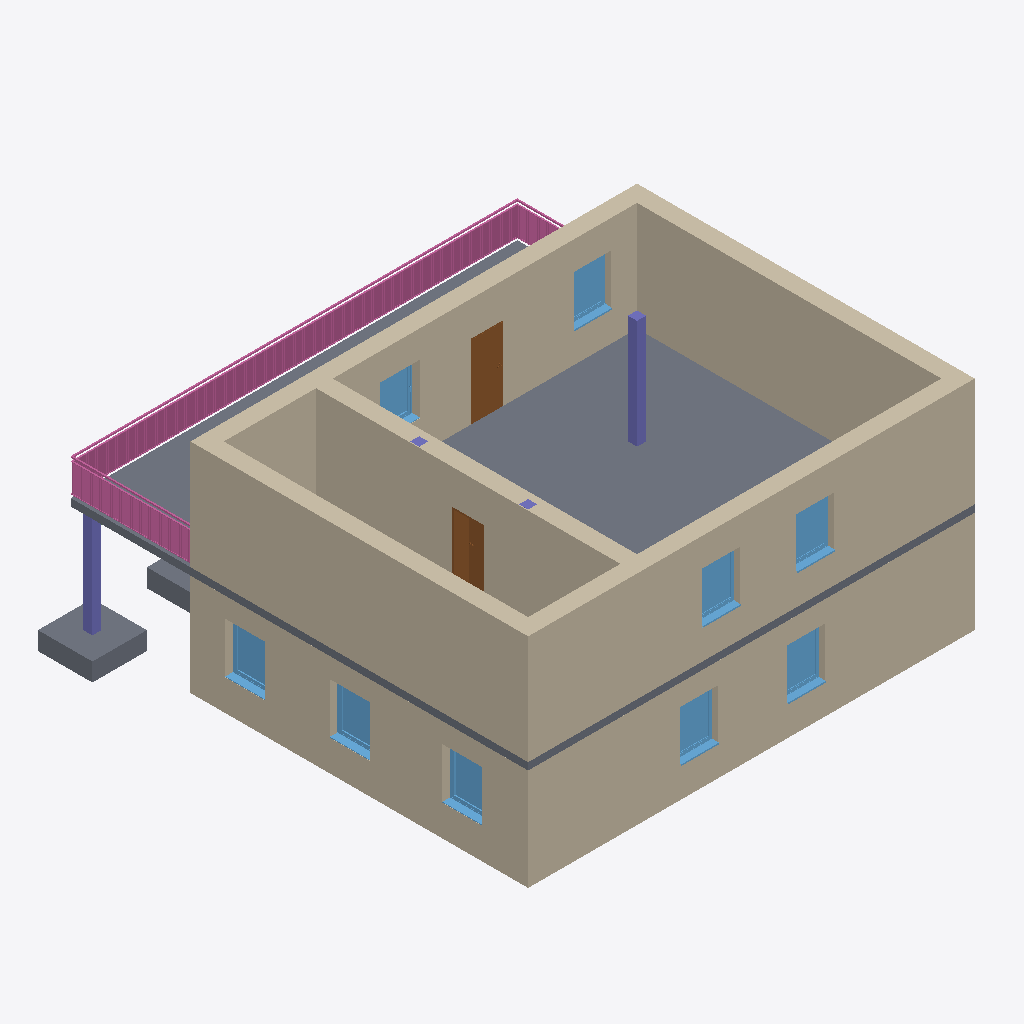
Isometric view of an IFC building model (IFC-SPF (STEP), schema IFC4, length unit metre), seen from the south-west, elements coloured by IFC class: 9 windows (light blue), 8 walls (beige), 4 columns (violet), 3 slabs (grey), 2 doors (brown), 1 railing (pink).
Extent 13.2 m × 12.9 m × 6.5 m (x, y, z). Elements (50): 12 IfcWindow, 11 IfcColumn, 10 IfcWall, 7 IfcSlab, 4 IfcBeam, 4 IfcDoor, 1 IfcRailing, 1 IfcStair.

HEADER;
FILE_DESCRIPTION(('ViewDefinition [ReferenceView_V1.2]','RevitIdentifiers [ContentGUID: 8b72cabf-492a-4ad4-8340-4c1017d110aa, VersionGUID: 97bf03c0-746d-4587-aa84-f4d78e3eb16f, NumberOfSaves: 1]','CoordinateReference [CoordinateBase: Gemeinsam genutzte Koordinaten]','ExchangeRequirement [Architecture]'),'2;1');
FILE_NAME('v1-house3.ifc','2026-04-06T16:22:19+01:00',(''),(''),'ODA SDAI 25.12','Autodesk Revit 26.0.4.409 (DEU) - IFC 26.0.4.409','');
FILE_SCHEMA(('IFC4'));
ENDSEC;
DATA;
#29=IFCPROJECT('2BSig$IIfAr8D0J13eBkzQ',#18,'2018_01',$,$,'','Projekt  Status',(#24),#12935);
#35=IFCSITE('2BSig$IIfAr8D0J13eBkzO',#18,'Default',$,$,#34,$,$,.ELEMENT.,(48,8,15,359802),(11,34,47,783432),0.0,$,$);
#1092=IFCWALL('0FEoD5dJjAR8zHOHd$QPRo',#18,'Basiswand:Ziegel+WD hart 300+160:2527192',$,'Basiswand:Ziegel+WD hart 300+160',#1023,#1027,'2527192',.NOTDEFINED.);
#1309=IFCSLAB('0FEoD5dJjAR8zHOHd$QPR9',#18,'Geschossdecke:STB 200:2527203',$,'Geschossdecke:STB 200',#1284,#1308,'2527203',.FLOOR.);
#209=IFCWALL('0FEoD5dJjAR8zHOHd$QMHW',#18,'Basiswand:Ziegel+WD hart 300+160:2522442',$,'Basiswand:Ziegel+WD hart 300+160',#134,#138,'2522442',.NOTDEFINED.);
#1267=IFCWALL('0FEoD5dJjAR8zHOHd$QPRn',#18,'Basiswand:Ziegel+WD hart 300+160:2527195',$,'Basiswand:Ziegel+WD hart 300+160',#1243,#1247,'2527195',.NOTDEFINED.);
#1225=IFCWALL('0FEoD5dJjAR8zHOHd$QPRm',#18,'Basiswand:Ziegel+WD hart 300+160:2527194',$,'Basiswand:Ziegel+WD hart 300+160',#1153,#1157,'2527194',.NOTDEFINED.);
#1135=IFCWALL('0FEoD5dJjAR8zHOHd$QPRp',#18,'Basiswand:Ziegel+WD hart 300+160:2527193',$,'Basiswand:Ziegel+WD hart 300+160',#1111,#1115,'2527193',.NOTDEFINED.);
#449=IFCWALL('0FEoD5dJjAR8zHOHd$QMVV',#18,'Basiswand:Ziegel+WD hart 300+160:2522869',$,'Basiswand:Ziegel+WD hart 300+160',#393,#397,'2522869',.NOTDEFINED.);
#1628=IFCWALL('0FEoD5dJjAR8zHOHd$QOuH',#18,'Basiswand:Ziegel+WD hart 300+160:2529083',$,'Basiswand:Ziegel+WD hart 300+160',#1604,#1608,'2529083',.NOTDEFINED.);
#12409=IFCRAILING('0FEoD5dJjAR8zHOHd$QRlI',#18,'Geländer:Vertikale Stäbe mit Handlauf:2532088',$,'Geländer:Vertikale Stäbe mit Handlauf',#8201,#12408,'2532088',.NOTDEFINED.);
#517=IFCSLAB('0FEoD5dJjAR8zHOHd$QPad',#18,'Einzelfundament:STB 1500 x 1500 x 500:2523149',$,'Einzelfundament:STB 1500 x 1500 x 500',#508,#516,'2523149',.BASESLAB.);
#7388=IFCDOOR('0FEoD5dJjAR8zHOHd$QRjb',#18,'TU DF 1 - Rahmenstock flächenbündig:DL - 800 x 2000:2531919',$,'TU DF 1 - Rahmenstock flächenbündig:DL - 800 x 2000',#12856,#7384,'2531919',2.2249999999999925,0.8900000000000012,.DOOR.,$,$);
#861=IFCCOLUMN('0FEoD5dJjAR8zHOHd$QPu$',#18,'STB Stütze - rechteckig:STB 250 x 250:2524949',$,'STB Stütze - rechteckig:STB 250 x 250',#860,#858,'2524949',.COLUMN.);
#7368=IFCDOOR('0FEoD5dJjAR8zHOHd$QRiY',#18,'TU DF 1 - Rahmenstock flächenbündig:DL - 800 x 2000:2531848',$,'TU DF 1 - Rahmenstock flächenbündig:DL - 800 x 2000',#12934,#7364,'2531848',2.2249999999999925,0.8900000000000012,.DOOR.,$,$);
#682=IFCCOLUMN('0FEoD5dJjAR8zHOHd$QPrT',#18,'STB Stütze - rechteckig:STB 250 x 250:2524279',$,'STB Stütze - rechteckig:STB 250 x 250',#681,#679,'2524279',.COLUMN.);
#6414=IFCWINDOW('0FEoD5dJjAR8zHOHd$QOQO',#18,'FE 1 tlg - DrehKipp:1100 x 1400:2531250',$,'FE 1 tlg - DrehKipp:1100 x 1400',#12729,#6410,'2531250',2.2500000000000044,1.1000000000000014,.WINDOW.,.NOTDEFINED.,$);
#6772=IFCWINDOW('0FEoD5dJjAR8zHOHd$QRWQ',#18,'FE 1 tlg - DrehKipp:1100 x 1400:2531632',$,'FE 1 tlg - DrehKipp:1100 x 1400',#12836,#6768,'2531632',2.2500000000000044,1.1000000000000014,.WINDOW.,.NOTDEFINED.,$);
#6751=IFCWINDOW('0FEoD5dJjAR8zHOHd$QRWa',#18,'FE 1 tlg - DrehKipp:1100 x 1400:2531598',$,'FE 1 tlg - DrehKipp:1100 x 1400',#12807,#6747,'2531598',2.2500000000000044,1.1000000000000014,.WINDOW.,.NOTDEFINED.,$);
#6098=IFCWINDOW('0FEoD5dJjAR8zHOHd$QOTR',#18,'FE 1 tlg - DrehKipp:1100 x 1400:2530929',$,'FE 1 tlg - DrehKipp:1100 x 1400',#12527,#6094,'2530929',2.2500000000000044,1.1000000000000014,.WINDOW.,.NOTDEFINED.,$);
#6119=IFCWINDOW('0FEoD5dJjAR8zHOHd$QOVV',#18,'FE 1 tlg - DrehKipp:1100 x 1400:2531061',$,'FE 1 tlg - DrehKipp:1100 x 1400',#12556,#6115,'2531061',2.2500000000000044,1.1000000000000014,.WINDOW.,.NOTDEFINED.,$);
#6435=IFCWINDOW('0FEoD5dJjAR8zHOHd$QOR4',#18,'FE 1 tlg - DrehKipp:1100 x 1400:2531310',$,'FE 1 tlg - DrehKipp:1100 x 1400',#12758,#6431,'2531310',2.2500000000000044,1.1000000000000014,.WINDOW.,.NOTDEFINED.,$);
#6393=IFCWINDOW('0FEoD5dJjAR8zHOHd$QOPr',#18,'FE 1 tlg - DrehKipp:1100 x 1400:2531167',$,'FE 1 tlg - DrehKipp:1100 x 1400',#12700,#6389,'2531167',2.2500000000000044,1.1000000000000014,.WINDOW.,.NOTDEFINED.,$);
#6730=IFCWINDOW('0FEoD5dJjAR8zHOHd$QRcI',#18,'FE 1 tlg - DrehKipp:1100 x 1400:2531512',$,'FE 1 tlg - DrehKipp:1100 x 1400',#12914,#6726,'2531512',2.2500000000000044,1.1000000000000014,.WINDOW.,.NOTDEFINED.,$);
#549=IFCSLAB('0FEoD5dJjAR8zHOHd$QPcs',#18,'Einzelfundament:STB 1500 x 1500 x 500:2523292',$,'Einzelfundament:STB 1500 x 1500 x 500',#540,#548,'2523292',.BASESLAB.);
#6456=IFCWINDOW('0FEoD5dJjAR8zHOHd$QRbq',#18,'FE 1 tlg - DrehKipp:1100 x 1400:2531422',$,'FE 1 tlg - DrehKipp:1100 x 1400',#12885,#6452,'2531422',2.2500000000000044,1.1000000000000014,.WINDOW.,.NOTDEFINED.,$);
#375=IFCWALL('0FEoD5dJjAR8zHOHd$QMSP',#18,'Basiswand:Ziegel+WD hart 300+160:2522675',$,'Basiswand:Ziegel+WD hart 300+160',#340,#344,'2522675',.NOTDEFINED.);
#1586=IFCCOLUMN('0FEoD5dJjAR8zHOHd$QOn8',#18,'STB Stütze - rechteckig:STB 250 x 250:2528610',$,'STB Stütze - rechteckig:STB 250 x 250',#1585,#1583,'2528610',.COLUMN.);
#1552=IFCCOLUMN('0FEoD5dJjAR8zHOHd$QOgg',#18,'STB Stütze - rechteckig:STB 250 x 250:2528128',$,'STB Stütze - rechteckig:STB 250 x 250',#1551,#1549,'2528128',.COLUMN.);
ENDSEC;
